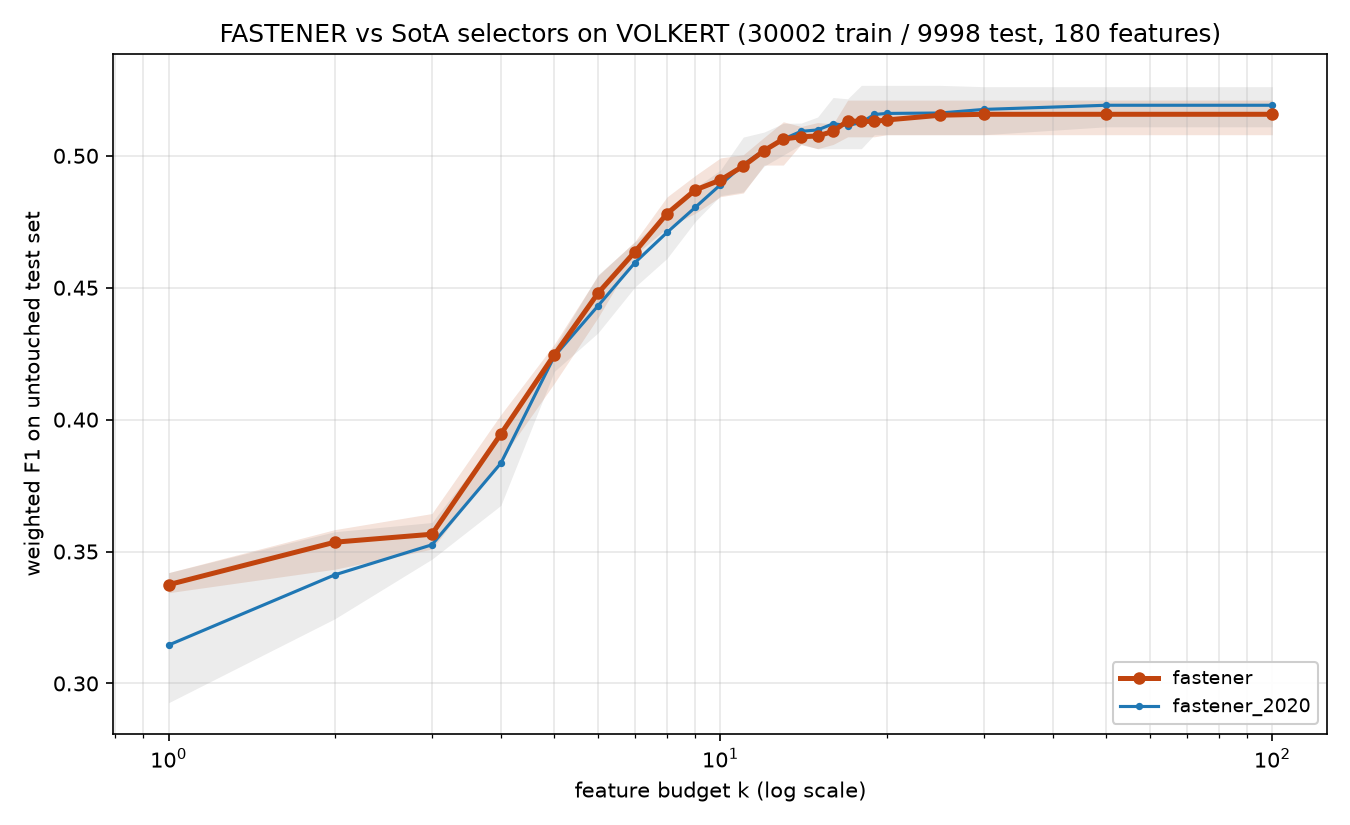

Values plotted in this chart, from the file beside it:
method, algorithm_id, seed, budget_k, n_features_used, val_f1, test_f1, test_accuracy, test_balanced_accuracy
fastener, fastener@b1a51d3+144621c#2ef0, 2020, 1, 1, 0.3329, 0.3344, 0.4061, 0.241
fastener, fastener@b1a51d3+144621c#2ef0, 2020, 2, 2, 0.3558, 0.3575, 0.3682, 0.2489
fastener, fastener@b1a51d3+144621c#2ef0, 2020, 3, 3, 0.3572, 0.356, 0.3665, 0.2532
fastener, fastener@b1a51d3+144621c#2ef0, 2020, 4, 4, 0.386, 0.3849, 0.3833, 0.2863
fastener, fastener@b1a51d3+144621c#2ef0, 2020, 5, 5, 0.4192, 0.4138, 0.4141, 0.3116
fastener, fastener@b1a51d3+144621c#2ef0, 2020, 6, 6, 0.4424, 0.4484, 0.4467, 0.3516
fastener, fastener@b1a51d3+144621c#2ef0, 2020, 7, 7, 0.467, 0.4623, 0.4619, 0.3708
fastener, fastener@b1a51d3+144621c#2ef0, 2020, 8, 8, 0.4817, 0.4814, 0.4798, 0.3942
fastener, fastener@b1a51d3+144621c#2ef0, 2020, 9, 9, 0.4912, 0.4851, 0.4844, 0.3964
fastener, fastener@b1a51d3+144621c#2ef0, 2020, 10, 10, 0.499, 0.4857, 0.4836, 0.4015
fastener, fastener@b1a51d3+144621c#2ef0, 2020, 11, 11, 0.5046, 0.4859, 0.4851, 0.4077
fastener, fastener@b1a51d3+144621c#2ef0, 2020, 12, 12, 0.5124, 0.5024, 0.5023, 0.4148
fastener, fastener@b1a51d3+144621c#2ef0, 2020, 13, 13, 0.5184, 0.5023, 0.5015, 0.4177
fastener, fastener@b1a51d3+144621c#2ef0, 2020, 14, 14, 0.5188, 0.5047, 0.5037, 0.4172
fastener, fastener@b1a51d3+144621c#2ef0, 2020, 15, 15, 0.5212, 0.5069, 0.5069, 0.4174
fastener, fastener@b1a51d3+144621c#2ef0, 2020, 16, 16, 0.527, 0.5121, 0.5107, 0.4322
fastener, fastener@b1a51d3+144621c#2ef0, 2020, 17, 17, 0.5284, 0.5169, 0.5158, 0.4369
fastener, fastener@b1a51d3+144621c#2ef0, 2020, 18, 18, 0.5285, 0.5178, 0.517, 0.44
fastener, fastener@b1a51d3+144621c#2ef0, 2020, 19, 18, 0.5285, 0.5178, 0.517, 0.44
fastener, fastener@b1a51d3+144621c#2ef0, 2020, 20, 18, 0.5285, 0.5178, 0.517, 0.44
fastener, fastener@b1a51d3+144621c#2ef0, 2020, 25, 18, 0.5285, 0.5178, 0.517, 0.44
fastener, fastener@b1a51d3+144621c#2ef0, 2020, 30, 18, 0.5285, 0.5178, 0.517, 0.44
fastener, fastener@b1a51d3+144621c#2ef0, 2020, 50, 18, 0.5285, 0.5178, 0.517, 0.44
fastener, fastener@b1a51d3+144621c#2ef0, 2020, 100, 18, 0.5285, 0.5178, 0.517, 0.44
fastener, fastener@b1a51d3+144621c#2ef0, 2021, 1, 1, 0.335, 0.342, 0.4086, 0.2409
fastener, fastener@b1a51d3+144621c#2ef0, 2021, 2, 2, 0.3514, 0.3511, 0.3996, 0.2406
fastener, fastener@b1a51d3+144621c#2ef0, 2021, 3, 3, 0.3576, 0.3532, 0.3525, 0.2508
fastener, fastener@b1a51d3+144621c#2ef0, 2021, 4, 4, 0.3973, 0.393, 0.3927, 0.2945
fastener, fastener@b1a51d3+144621c#2ef0, 2021, 5, 5, 0.4287, 0.4286, 0.4279, 0.3388
fastener, fastener@b1a51d3+144621c#2ef0, 2021, 6, 6, 0.451, 0.4459, 0.4442, 0.3529
fastener, fastener@b1a51d3+144621c#2ef0, 2021, 7, 7, 0.4693, 0.4629, 0.462, 0.3708
fastener, fastener@b1a51d3+144621c#2ef0, 2021, 8, 8, 0.4818, 0.4727, 0.4715, 0.3854
fastener, fastener@b1a51d3+144621c#2ef0, 2021, 9, 9, 0.498, 0.4925, 0.4915, 0.4072
fastener, fastener@b1a51d3+144621c#2ef0, 2021, 10, 10, 0.5008, 0.4992, 0.4984, 0.4147
fastener, fastener@b1a51d3+144621c#2ef0, 2021, 11, 11, 0.5058, 0.5004, 0.4993, 0.4225
fastener, fastener@b1a51d3+144621c#2ef0, 2021, 12, 12, 0.5098, 0.5028, 0.5029, 0.4202
fastener, fastener@b1a51d3+144621c#2ef0, 2021, 13, 13, 0.511, 0.508, 0.5059, 0.4221
fastener, fastener@b1a51d3+144621c#2ef0, 2021, 14, 14, 0.516, 0.5044, 0.5028, 0.4286
fastener, fastener@b1a51d3+144621c#2ef0, 2021, 15, 15, 0.5165, 0.5043, 0.5034, 0.4197
fastener, fastener@b1a51d3+144621c#2ef0, 2021, 16, 15, 0.5165, 0.5043, 0.5034, 0.4197
fastener, fastener@b1a51d3+144621c#2ef0, 2021, 17, 17, 0.5187, 0.5072, 0.5059, 0.4217
fastener, fastener@b1a51d3+144621c#2ef0, 2021, 18, 17, 0.5187, 0.5072, 0.5059, 0.4217
fastener, fastener@b1a51d3+144621c#2ef0, 2021, 19, 17, 0.5187, 0.5072, 0.5059, 0.4217
fastener, fastener@b1a51d3+144621c#2ef0, 2021, 20, 20, 0.5203, 0.5099, 0.5076, 0.4369
fastener, fastener@b1a51d3+144621c#2ef0, 2021, 25, 25, 0.5313, 0.518, 0.5176, 0.4433
fastener, fastener@b1a51d3+144621c#2ef0, 2021, 30, 25, 0.5313, 0.518, 0.5176, 0.4433
fastener, fastener@b1a51d3+144621c#2ef0, 2021, 50, 25, 0.5313, 0.518, 0.5176, 0.4433
fastener, fastener@b1a51d3+144621c#2ef0, 2021, 100, 25, 0.5313, 0.518, 0.5176, 0.4433
fastener, fastener@b1a51d3+144621c#2ef0, 2022, 1, 1, 0.335, 0.342, 0.4086, 0.2409
fastener, fastener@b1a51d3+144621c#2ef0, 2022, 2, 2, 0.3585, 0.3583, 0.3706, 0.2542
fastener, fastener@b1a51d3+144621c#2ef0, 2022, 3, 2, 0.3585, 0.3583, 0.3706, 0.2542
fastener, fastener@b1a51d3+144621c#2ef0, 2022, 4, 4, 0.395, 0.4019, 0.4018, 0.3129
fastener, fastener@b1a51d3+144621c#2ef0, 2022, 5, 5, 0.4313, 0.4267, 0.4263, 0.3403
fastener, fastener@b1a51d3+144621c#2ef0, 2022, 6, 6, 0.4485, 0.4387, 0.4383, 0.353
fastener, fastener@b1a51d3+144621c#2ef0, 2022, 7, 7, 0.4606, 0.4626, 0.4615, 0.373
fastener, fastener@b1a51d3+144621c#2ef0, 2022, 8, 8, 0.4789, 0.476, 0.4756, 0.3923
fastener, fastener@b1a51d3+144621c#2ef0, 2022, 9, 9, 0.4844, 0.4782, 0.4779, 0.3986
fastener, fastener@b1a51d3+144621c#2ef0, 2022, 10, 10, 0.4942, 0.4845, 0.4819, 0.4061
fastener, fastener@b1a51d3+144621c#2ef0, 2022, 11, 11, 0.5025, 0.4953, 0.4934, 0.4131
fastener, fastener@b1a51d3+144621c#2ef0, 2022, 12, 12, 0.5111, 0.507, 0.5056, 0.4259
... 180 more rows
